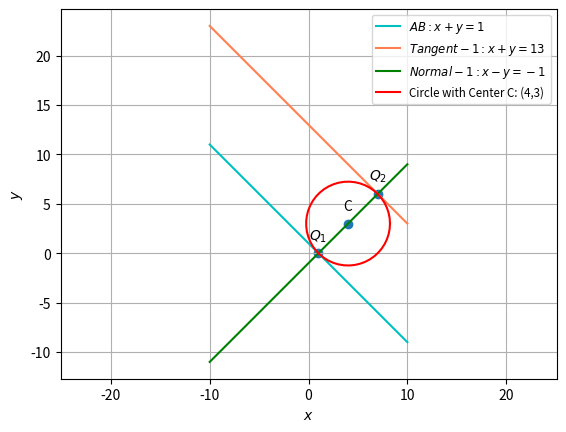

Write Python code to recreate this figure.
import numpy as np
import matplotlib.pyplot as plt
from numpy import linalg as LA

#Function for Generating a Circle
def circ_gen(O,r):
	len = 50
	theta = np.linspace(0,2*np.pi,len)
	x_circ = np.zeros((2,len))
	x_circ[0,:] = r*np.cos(theta)
	x_circ[1,:] = r*np.sin(theta)
	x_circ = (x_circ.T + O).T
	return x_circ

#Function for Generating the Lines
def line_dir_pt(m,A,k1,k2):
  len = 10
  dim = A.shape[0]
  x_AB = np.zeros((dim,len))
  lam_1 = np.linspace(k1,k2,len)
  for i in range(len):
    temp1 = A + lam_1[i]*m
    x_AB[:,i]= temp1.T
  return x_AB

C = np.array(([4,3])) #Center of the circle
Q1 = np.array(([1,0]))  #Point of Contact Q1
Q2 = np.array(([7,6]))  #Point of Contact Q2
f = 7
r = np.sqrt(LA.norm(C)**2-f)
n = np.array(([1,1]))
m = np.array(([-1,1]))
A = np.array(([0,1]))
c1= np.array(([0,13]))
c2= np.array(([0,-1]))
k1 = -10
k2 = 10
k3 = -10
k4 = 10

#Generating the Lines
x_AB = line_dir_pt(m,A,k1,k2)       #Given Line - AB
tangent1 = line_dir_pt(m,c1,k1,k2)  #Tangent 1 - Parallel to the Given Line
normal1 = line_dir_pt(n,c2,k3,k4)   #Normal 1 - Perpendicular to AB and Tangent 1


#Generating the Circle
x_circ= circ_gen(C,r)

#Plotting the Lines
plt.plot(x_AB[0,:],x_AB[1,:],label='$AB: x+y=1$', color='c')
plt.plot(tangent1[0,:],tangent1[1,:],label='$Tangent-1: x+y=13$', color='coral')
plt.plot(normal1[0,:],normal1[1,:],label='$Normal-1: x-y=-1$', color='g')

#Plotting the Circle
plt.plot(x_circ[0,:],x_circ[1,:],label='Circle with Center C: (4,3)',color='r')

#Naming the points
tri_coords = np.vstack((Q1,Q2,C)).T
plt.scatter(tri_coords[0,:], tri_coords[1,:])
vert_labels = ['$Q_1$','$Q_2$','C']
for i, txt in enumerate(vert_labels):
    plt.annotate(txt, 
                 (tri_coords[0,i], tri_coords[1,i]), 
                 textcoords="offset points",
                 xytext=(0,10), 
                 ha='center')

#Labelling the Plots
plt.xlabel('$x$')
plt.ylabel('$y$')
plt.legend(fontsize='small',loc='best')
plt.grid()
plt.axis('equal')
plt.show()
